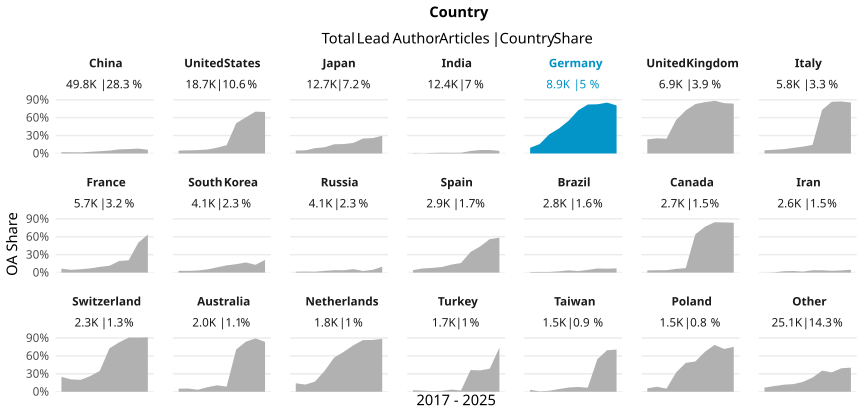

The data file committed next to this chart (first rows):
country_name_fct, cr_year, articles, cc_total, prop
China, '17, 2811, 61, 0.0217
China, '18, 3350, 67, 0.02
China, '19, 3879, 71, 0.0183
China, '20, 4214, 116, 0.02753
China, '21, 4417, 166, 0.03758
China, '22, 4391, 210, 0.04783
China, '23, 4471, 306, 0.06844
China, '24, 7145, 525, 0.07348
China, '25, 7433, 604, 0.08126
China, '26, 7691, 484, 0.06293
United States, '17, 2296, 109, 0.04747
United States, '18, 2262, 117, 0.05172
United States, '19, 2028, 114, 0.05621
United States, '20, 2072, 137, 0.06612
United States, '21, 1970, 190, 0.09645
United States, '22, 1591, 221, 0.1389
United States, '23, 1507, 765, 0.5076
United States, '24, 1717, 1040, 0.6057
United States, '25, 1692, 1186, 0.7009
United States, '26, 1521, 1058, 0.6956
Japan, '17, 1753, 86, 0.04906
Japan, '18, 1725, 90, 0.05217
Japan, '19, 1163, 103, 0.08856
Japan, '20, 1300, 136, 0.1046
Japan, '21, 1168, 180, 0.1541
Japan, '22, 978, 154, 0.1575
Japan, '23, 916, 163, 0.1779
Japan, '24, 1304, 326, 0.25
Japan, '25, 1273, 328, 0.2577
Japan, '26, 1110, 330, 0.2973
India, '17, 602, 4, 0.006645
India, '18, 662, 1, 0.001511
India, '19, 781, 7, 0.008963
India, '20, 1049, 13, 0.01239
India, '21, 1138, 13, 0.01142
India, '22, 1143, 14, 0.01225
India, '23, 1277, 54, 0.04229
India, '24, 2306, 132, 0.05724
India, '25, 1881, 109, 0.05795
India, '26, 1537, 66, 0.04294
Germany, '17, 1215, 116, 0.09547
Germany, '18, 1099, 174, 0.1583
Germany, '19, 938, 302, 0.322
Germany, '20, 999, 418, 0.4184
Germany, '21, 910, 498, 0.5473
Germany, '22, 778, 562, 0.7224
Germany, '23, 733, 601, 0.8199
Germany, '24, 819, 675, 0.8242
Germany, '25, 778, 663, 0.8522
Germany, '26, 594, 478, 0.8047
United Kingdom, '17, 919, 216, 0.235
United Kingdom, '18, 835, 212, 0.2539
United Kingdom, '19, 703, 174, 0.2475
United Kingdom, '20, 785, 440, 0.5605
United Kingdom, '21, 688, 496, 0.7209
United Kingdom, '22, 661, 547, 0.8275
United Kingdom, '23, 542, 466, 0.8598
United Kingdom, '24, 648, 572, 0.8827
United Kingdom, '25, 601, 507, 0.8436
United Kingdom, '26, 497, 415, 0.835
... 150 more rows
